Labelled photos from "Soil-Classification.v2i.folder", an image-classification folder in Pysustain-Hackathon/pysustain_hackathon-main. The possible labels are: alluvial soil, black soil, clay soil, laterite soil, red soil, yellow soil.

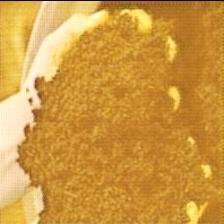
Label: yellow soil

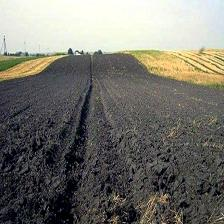
Label: black soil

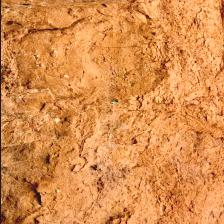
Label: clay soil

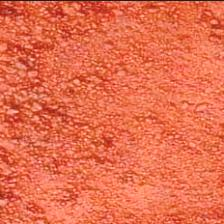
Label: red soil

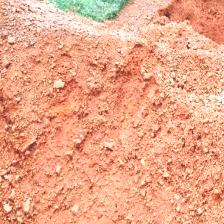
Label: laterite soil

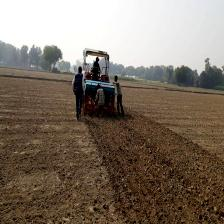
Label: alluvial soil
